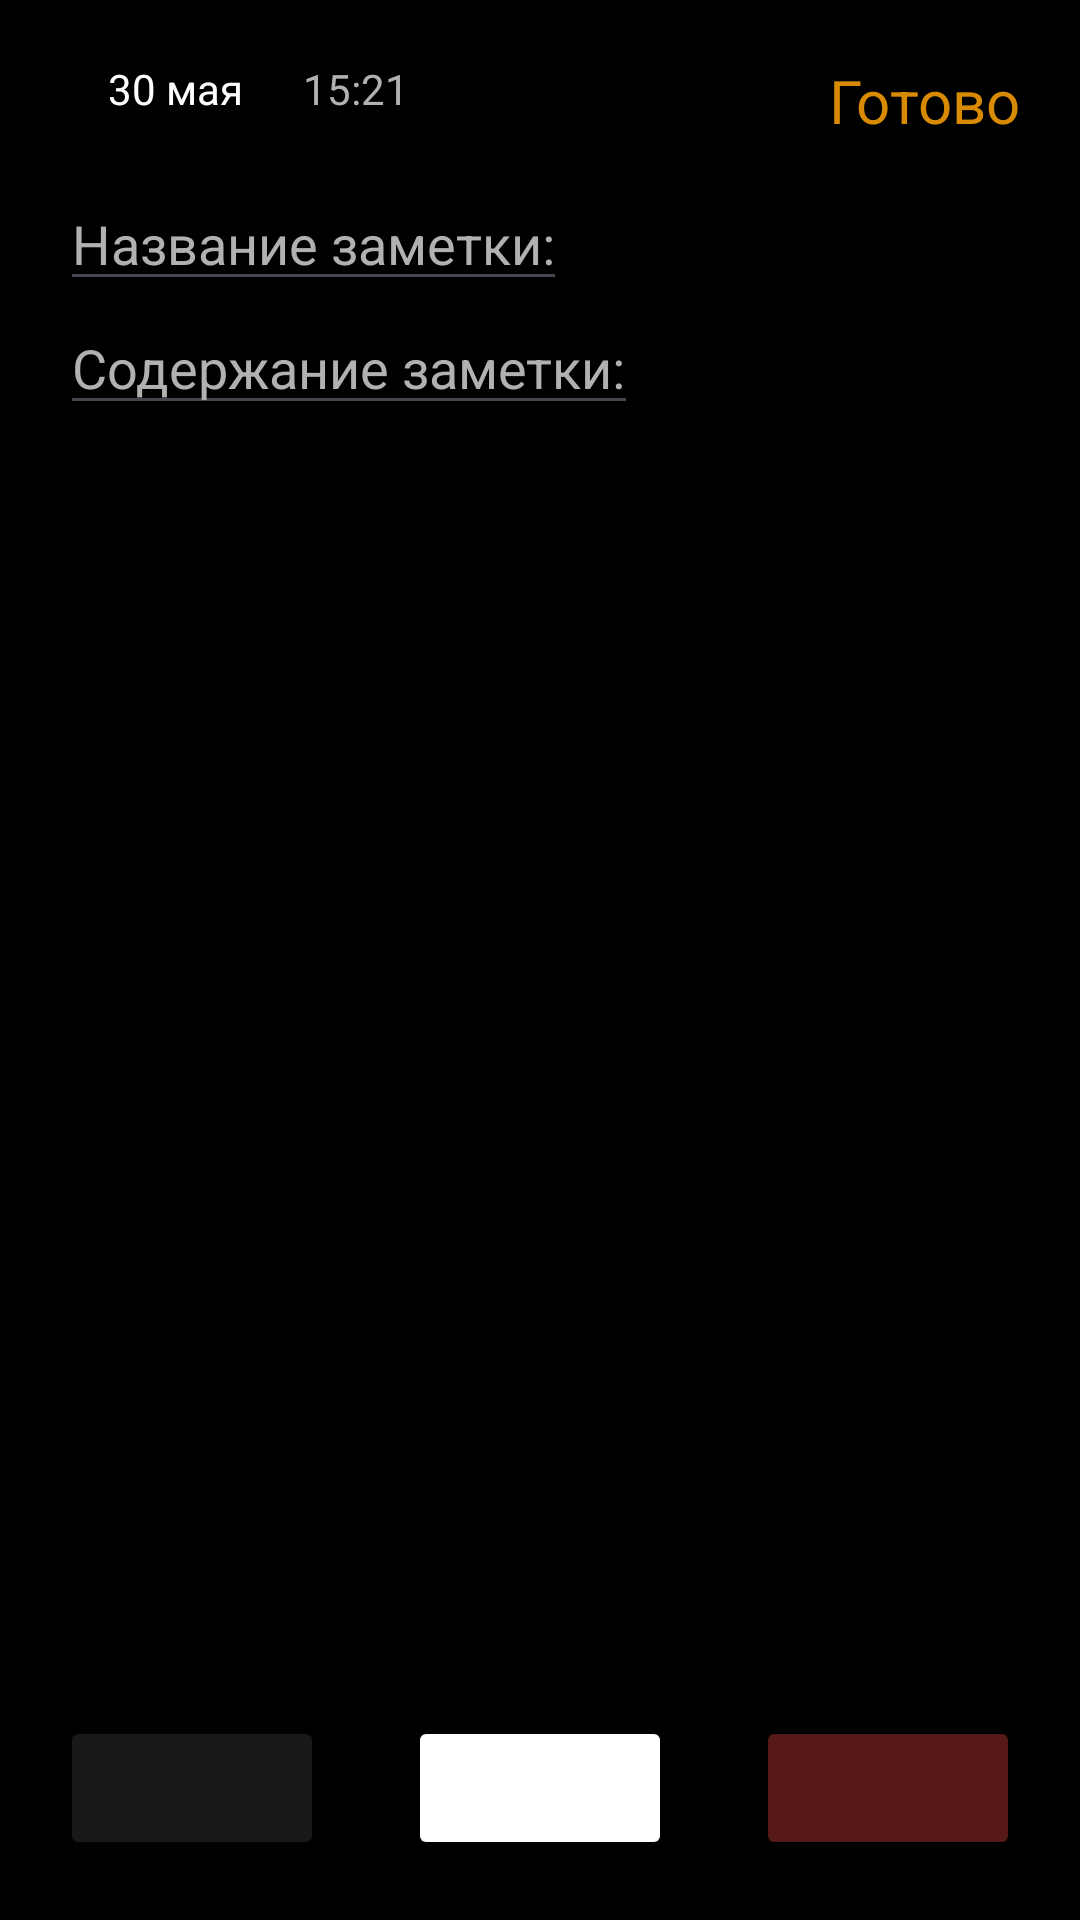

Android layout source for this screen:
<!-- AndroidManifest.xml: application theme Theme.Kotlin4_Not -->
<!-- res/layout/fragment_add_note.xml -->
<?xml version="1.0" encoding="utf-8"?>
<FrameLayout xmlns:android="http://schemas.android.com/apk/res/android"
    xmlns:tools="http://schemas.android.com/tools"
    android:layout_width="match_parent"
    android:layout_height="match_parent"
    android:background="@color/black"
    android:orientation="vertical"
    tools:context=".presentation.ui.fragments.add_note.AddNoteFragment">


    <TextView
        android:id="@+id/text_et_note"
        android:layout_width="wrap_content"
        android:layout_height="wrap_content"
        android:layout_gravity="end"
        android:layout_margin="20dp"
        android:text="@string/Готово"
        android:textColor="@color/orange"
        android:textSize="20sp" />

    <LinearLayout
        android:layout_width="match_parent"
        android:layout_height="match_parent"
        android:orientation="vertical">

        <LinearLayout
            android:layout_width="match_parent"
            android:layout_height="wrap_content">

            <ImageButton
                android:id="@+id/ib_et_note_fragment"
                android:layout_width="wrap_content"
                android:layout_height="wrap_content"
                android:layout_marginStart="16dp"
                android:layout_marginTop="22dp"
                android:background="@color/gray"
                android:src="@drawable/shapeshapestrel" />

            <TextView
                android:id="@+id/tv_data"
                android:layout_width="wrap_content"
                android:layout_height="wrap_content"
                android:layout_margin="20dp"
                android:text="@string/_30"
                android:textColor="@color/white" />

            <TextView
                android:id="@+id/tv_time"
                android:layout_width="wrap_content"
                android:layout_height="wrap_content"
                android:layout_marginTop="20dp"
                android:text="@string/_15_21"
                android:textColor="@color/white_gray" />

        </LinearLayout>

        <LinearLayout
            android:layout_width="wrap_content"
            android:layout_height="wrap_content"
            android:layout_marginStart="20dp"
            android:orientation="vertical">

            <EditText
                android:id="@+id/et_add_note_first"
                android:layout_width="wrap_content"
                android:layout_height="wrap_content"
                android:hint="@string/name_et_note"
                android:textColorHint="@color/white_gray" />

            <EditText
                android:id="@+id/et_add_note_second"
                android:layout_width="wrap_content"
                android:layout_height="wrap_content"
                android:hint="@string/ehuwgdjsdf"
                android:textColorHint="@color/white_gray" />

        </LinearLayout>

    </LinearLayout>

    <Button
        android:id="@+id/btn_et_note_first"
        android:layout_width="wrap_content"
        android:layout_height="wrap_content"
        android:layout_gravity="bottom"
        android:layout_margin="20dp"
        android:backgroundTint="@color/gray" />

    <Button
        android:id="@+id/btn_et_note_second"
        android:layout_width="wrap_content"
        android:layout_height="wrap_content"
        android:layout_gravity="center|bottom"
        android:layout_margin="20dp"
        android:backgroundTint="@color/white" />

    <Button
        android:id="@+id/btn_et_note_third"
        android:layout_width="wrap_content"
        android:layout_height="wrap_content"
        android:layout_gravity="bottom|end"
        android:layout_margin="20dp"
        android:backgroundTint="@color/brown" />
</FrameLayout>
<!-- resources referenced by this layout -->
<resources>
  <color name="black">#FF000000</color>
  <color name="brown">#571818</color>
  <color name="gray">#FF191818</color>
  <color name="orange">#FFD88B02</color>
  <color name="white">#FFFFFFFF</color>
  <color name="white_gray">#B1B1B1</color>
  <string name="_15_21">15:21</string>
  <string name="_30">30 мая</string>
  <string name="ehuwgdjsdf">Содержание заметки:</string>
  <string name="name_et_note">Название заметки:</string>
  <style name="Theme.Kotlin4_Not" parent="Base.Theme.Kotlin4_Not" />
  <style name="Base.Theme.Kotlin4_Not" parent="Theme.Material3.DayNight.NoActionBar">
          
          
      </style>
</resources>
